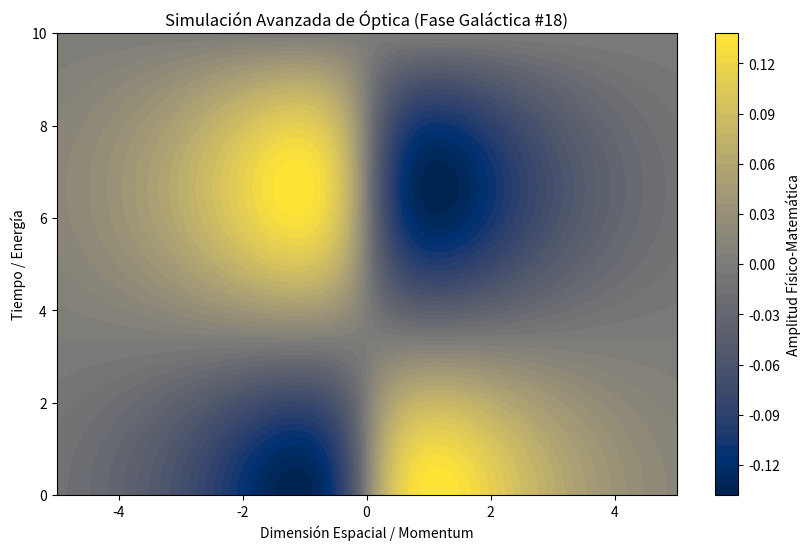

Python code for this plot:
%matplotlib inline
# Simulación Galáctica: Óptica - Variante 18
import numpy as np
import matplotlib.pyplot as plt

# Parámetros Físicos Aleatorios
param_1 = 0.318
param_2 = 0.472
param_3 = 0.831

t = np.linspace(0, 10, 500)
x = np.linspace(-5, 5, 500)
X, T = np.meshgrid(x, t)

# Ecuación Base (Avanzada)
Z = np.sin(X * param_1) * np.cos(T * param_2) * np.exp(-np.abs(X) * param_3)

plt.figure(figsize=(10, 6))
plt.contourf(X, T, Z, 50, cmap='cividis')
plt.colorbar(label='Amplitud Físico-Matemática')
plt.title(r'Simulación Avanzada de Óptica (Fase Galáctica #18)')
plt.xlabel('Dimensión Espacial / Momentum')
plt.ylabel('Tiempo / Energía')
plt.show()
